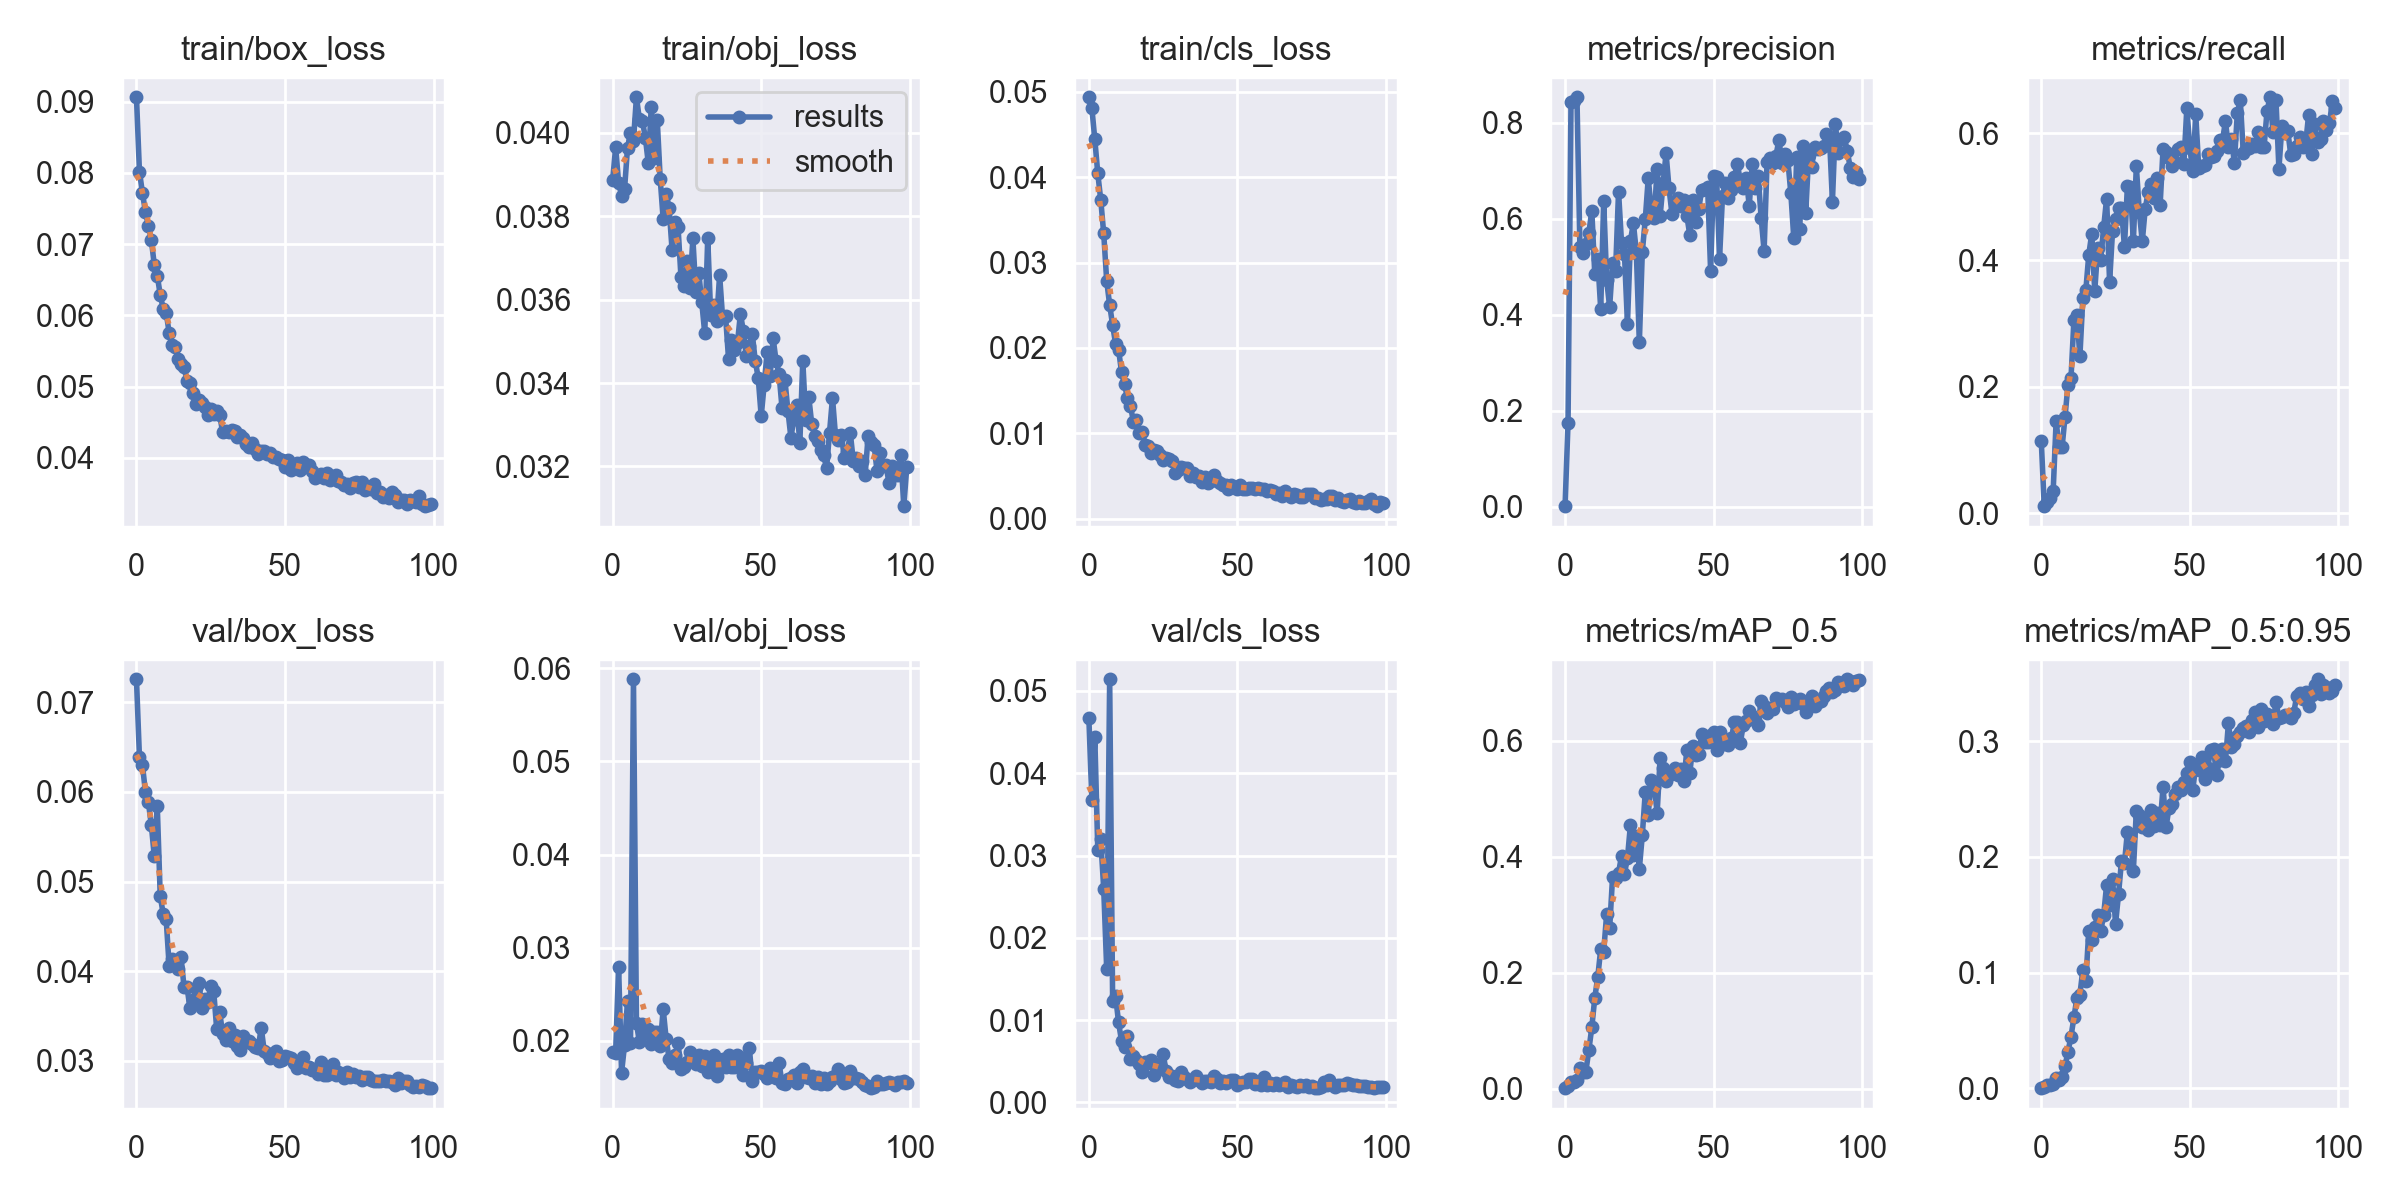

Source data for this figure (header and first rows):
epoch, train/box_loss, train/obj_loss, train/cls_loss, metrics/precision, metrics/recall, metrics/mAP_0.5, metrics/mAP_0.5:0.95, val/box_loss, val/obj_loss, val/cls_loss, x/lr0, x/lr1, x/lr2
0, 0.09063, 0.03887, 0.04938, 0.0008621, 0.1144, 0.0006328, 0.0001508, 0.07256, 0.01882, 0.0467, 0.0701, 0.003323, 0.003323
1, 0.08021, 0.03966, 0.04815, 0.1751, 0.01149, 0.003713, 0.0008161, 0.06389, 0.01875, 0.03676, 0.04003, 0.00659, 0.00659
2, 0.07725, 0.03881, 0.04445, 0.8439, 0.01732, 0.01057, 0.002921, 0.06305, 0.02792, 0.04436, 0.009897, 0.009792, 0.009792
3, 0.07459, 0.03849, 0.04046, 0.8459, 0.02489, 0.01074, 0.002948, 0.06002, 0.01661, 0.03072, 0.009703, 0.009703, 0.009703
4, 0.07262, 0.03865, 0.03733, 0.8534, 0.03473, 0.01513, 0.004071, 0.05887, 0.01957, 0.03197, 0.009703, 0.009703, 0.009703
5, 0.07059, 0.03965, 0.03341, 0.5406, 0.1456, 0.03472, 0.009092, 0.0563, 0.02431, 0.02594, 0.009604, 0.009604, 0.009604
6, 0.06712, 0.04, 0.02787, 0.5296, 0.1044, 0.02824, 0.007212, 0.05282, 0.01979, 0.01625, 0.009505, 0.009505, 0.009505
7, 0.06561, 0.03982, 0.02503, 0.5476, 0.1042, 0.02938, 0.009984, 0.05841, 0.05881, 0.05143, 0.009406, 0.009406, 0.009406
8, 0.06289, 0.04086, 0.02267, 0.5701, 0.1527, 0.06617, 0.0191, 0.0484, 0.02195, 0.01232, 0.009307, 0.009307, 0.009307
9, 0.06094, 0.04033, 0.02047, 0.6172, 0.2035, 0.1054, 0.0318, 0.04638, 0.01985, 0.01289, 0.009208, 0.009208, 0.009208
10, 0.06041, 0.04029, 0.01981, 0.4848, 0.2131, 0.1564, 0.04466, 0.04581, 0.02177, 0.009712, 0.009109, 0.009109, 0.009109
11, 0.05755, 0.03989, 0.01714, 0.5153, 0.3059, 0.1923, 0.06138, 0.0406, 0.02086, 0.007448, 0.00901, 0.00901, 0.00901
12, 0.05585, 0.03927, 0.01576, 0.4118, 0.3128, 0.2403, 0.07827, 0.0414, 0.02126, 0.00669, 0.008911, 0.008911, 0.008911
13, 0.05556, 0.04063, 0.01407, 0.6365, 0.248, 0.2362, 0.08102, 0.04098, 0.01966, 0.008123, 0.008812, 0.008812, 0.008812
14, 0.05394, 0.03939, 0.0132, 0.4729, 0.3401, 0.3011, 0.1025, 0.04021, 0.021, 0.005275, 0.008713, 0.008713, 0.008713
15, 0.05315, 0.04032, 0.01134, 0.4158, 0.3523, 0.2761, 0.09312, 0.04158, 0.02098, 0.005661, 0.008614, 0.008614, 0.008614
16, 0.05276, 0.0389, 0.01152, 0.5081, 0.4087, 0.3658, 0.1363, 0.03829, 0.01947, 0.005146, 0.008515, 0.008515, 0.008515
17, 0.05083, 0.03794, 0.00999, 0.4907, 0.4418, 0.3624, 0.1282, 0.0383, 0.02343, 0.004713, 0.008416, 0.008416, 0.008416
18, 0.05046, 0.03854, 0.01015, 0.6568, 0.3513, 0.372, 0.1398, 0.03587, 0.02025, 0.003631, 0.008317, 0.008317, 0.008317
19, 0.04913, 0.03821, 0.008646, 0.5503, 0.4187, 0.4013, 0.1496, 0.03681, 0.01811, 0.004918, 0.008218, 0.008218, 0.008218
20, 0.04761, 0.03719, 0.00851, 0.5262, 0.4007, 0.3708, 0.1356, 0.03811, 0.01768, 0.00481, 0.008119, 0.008119, 0.008119
21, 0.04816, 0.03786, 0.007706, 0.3813, 0.4514, 0.3977, 0.1498, 0.03872, 0.01844, 0.005191, 0.00802, 0.00802, 0.00802
22, 0.04776, 0.03775, 0.007974, 0.554, 0.4972, 0.4544, 0.1759, 0.03592, 0.01975, 0.003336, 0.007921, 0.007921, 0.007921
23, 0.04721, 0.03653, 0.007873, 0.5911, 0.3652, 0.4021, 0.1586, 0.03687, 0.01696, 0.004287, 0.007822, 0.007822, 0.007822
24, 0.04599, 0.03632, 0.007417, 0.5294, 0.4463, 0.4353, 0.1812, 0.03661, 0.01721, 0.004536, 0.007723, 0.007723, 0.007723
25, 0.04683, 0.03694, 0.006868, 0.3423, 0.4645, 0.3786, 0.142, 0.03835, 0.01776, 0.005889, 0.007624, 0.007624, 0.007624
26, 0.04616, 0.03629, 0.007083, 0.531, 0.4821, 0.437, 0.1676, 0.03777, 0.01883, 0.003786, 0.007525, 0.007525, 0.007525
27, 0.04657, 0.03747, 0.00695, 0.5987, 0.4829, 0.5114, 0.1963, 0.03358, 0.01834, 0.003067, 0.007426, 0.007426, 0.007426
28, 0.04607, 0.03619, 0.006761, 0.6847, 0.4204, 0.4722, 0.1944, 0.03548, 0.01748, 0.00324, 0.007327, 0.007327, 0.007327
29, 0.04359, 0.03663, 0.005393, 0.6187, 0.5173, 0.5328, 0.2219, 0.03303, 0.01845, 0.002671, 0.007228, 0.007228, 0.007228
30, 0.04372, 0.03594, 0.005631, 0.6022, 0.5157, 0.5205, 0.2179, 0.03232, 0.01727, 0.002639, 0.007129, 0.007129, 0.007129
31, 0.04358, 0.03519, 0.006064, 0.7041, 0.4294, 0.4758, 0.1881, 0.03362, 0.01834, 0.00371, 0.00703, 0.00703, 0.00703
32, 0.04398, 0.03748, 0.005903, 0.6059, 0.5481, 0.5702, 0.2397, 0.0322, 0.01667, 0.00305, 0.006931, 0.006931, 0.006931
33, 0.04378, 0.03563, 0.005922, 0.6741, 0.4764, 0.553, 0.2362, 0.03288, 0.01725, 0.002811, 0.006832, 0.006832, 0.006832
34, 0.04298, 0.03587, 0.005027, 0.7366, 0.4294, 0.5302, 0.2261, 0.03162, 0.01848, 0.002503, 0.006733, 0.006733, 0.006733
35, 0.04325, 0.03548, 0.005277, 0.6634, 0.4812, 0.5406, 0.2316, 0.0312, 0.01619, 0.002736, 0.006634, 0.006634, 0.006634
36, 0.04274, 0.03659, 0.004879, 0.6093, 0.5078, 0.5442, 0.223, 0.0328, 0.01707, 0.003198, 0.006535, 0.006535, 0.006535
37, 0.04201, 0.03557, 0.005014, 0.6344, 0.5204, 0.5527, 0.2404, 0.03212, 0.01808, 0.002695, 0.006436, 0.006436, 0.006436
38, 0.04155, 0.03562, 0.004328, 0.6438, 0.4987, 0.5409, 0.2268, 0.03225, 0.01725, 0.002363, 0.006337, 0.006337, 0.006337
39, 0.04206, 0.03459, 0.004844, 0.6259, 0.5298, 0.5505, 0.2383, 0.03184, 0.01844, 0.002612, 0.006238, 0.006238, 0.006238
40, 0.0412, 0.03503, 0.004212, 0.6398, 0.4863, 0.5306, 0.2277, 0.03152, 0.01716, 0.002544, 0.006139, 0.006139, 0.006139
41, 0.04056, 0.03479, 0.004716, 0.606, 0.5757, 0.5845, 0.2606, 0.03148, 0.01716, 0.002499, 0.00604, 0.00604, 0.00604
42, 0.04099, 0.03495, 0.005143, 0.566, 0.5699, 0.5451, 0.2256, 0.03371, 0.01846, 0.003225, 0.005941, 0.005941, 0.005941
43, 0.04093, 0.03566, 0.004412, 0.6384, 0.5603, 0.5906, 0.2426, 0.03109, 0.01831, 0.002841, 0.005842, 0.005842, 0.005842
44, 0.04049, 0.03525, 0.004136, 0.5933, 0.5488, 0.5752, 0.2459, 0.03088, 0.0163, 0.002368, 0.005743, 0.005743, 0.005743
45, 0.04069, 0.03465, 0.003887, 0.6212, 0.5553, 0.577, 0.2547, 0.03032, 0.01768, 0.002553, 0.005644, 0.005644, 0.005644
46, 0.04011, 0.03489, 0.003886, 0.6602, 0.5755, 0.6113, 0.2604, 0.03062, 0.01928, 0.002373, 0.005545, 0.005545, 0.005545
47, 0.04006, 0.03518, 0.003484, 0.663, 0.5791, 0.597, 0.2574, 0.03115, 0.01567, 0.002539, 0.005446, 0.005446, 0.005446
48, 0.03982, 0.03453, 0.003986, 0.6653, 0.5523, 0.5975, 0.2646, 0.03004, 0.01669, 0.002708, 0.005347, 0.005347, 0.005347
49, 0.03972, 0.03412, 0.003739, 0.4903, 0.6397, 0.6097, 0.2725, 0.03006, 0.0167, 0.002676, 0.005248, 0.005248, 0.005248
50, 0.03879, 0.0332, 0.003475, 0.6903, 0.5775, 0.6159, 0.2818, 0.0305, 0.01675, 0.00207, 0.005149, 0.005149, 0.005149
51, 0.03974, 0.03397, 0.003909, 0.6862, 0.5402, 0.5839, 0.2581, 0.03047, 0.01646, 0.002314, 0.00505, 0.00505, 0.00505
52, 0.03826, 0.03474, 0.003501, 0.5168, 0.6299, 0.6152, 0.2791, 0.03035, 0.01606, 0.002431, 0.004951, 0.004951, 0.004951
53, 0.03874, 0.03416, 0.003445, 0.6486, 0.5452, 0.5945, 0.2751, 0.02976, 0.01709, 0.002423, 0.004852, 0.004852, 0.004852
54, 0.03926, 0.03508, 0.003559, 0.675, 0.549, 0.5998, 0.2861, 0.02919, 0.01646, 0.002835, 0.004753, 0.004753, 0.004753
55, 0.03832, 0.03454, 0.003609, 0.6443, 0.5503, 0.593, 0.2674, 0.02985, 0.01598, 0.002841, 0.004654, 0.004654, 0.004654
56, 0.03946, 0.03422, 0.003508, 0.6601, 0.5668, 0.6043, 0.277, 0.0304, 0.01763, 0.002191, 0.004555, 0.004555, 0.004555
57, 0.03881, 0.03341, 0.003594, 0.6878, 0.5633, 0.6317, 0.2923, 0.02919, 0.01553, 0.002494, 0.004456, 0.004456, 0.004456
58, 0.03906, 0.03406, 0.003494, 0.7134, 0.5644, 0.6328, 0.2937, 0.02932, 0.01537, 0.002095, 0.004357, 0.004357, 0.004357
59, 0.03809, 0.03333, 0.003506, 0.6798, 0.5715, 0.596, 0.2705, 0.02903, 0.01592, 0.00309, 0.004258, 0.004258, 0.004258
... 40 more rows
